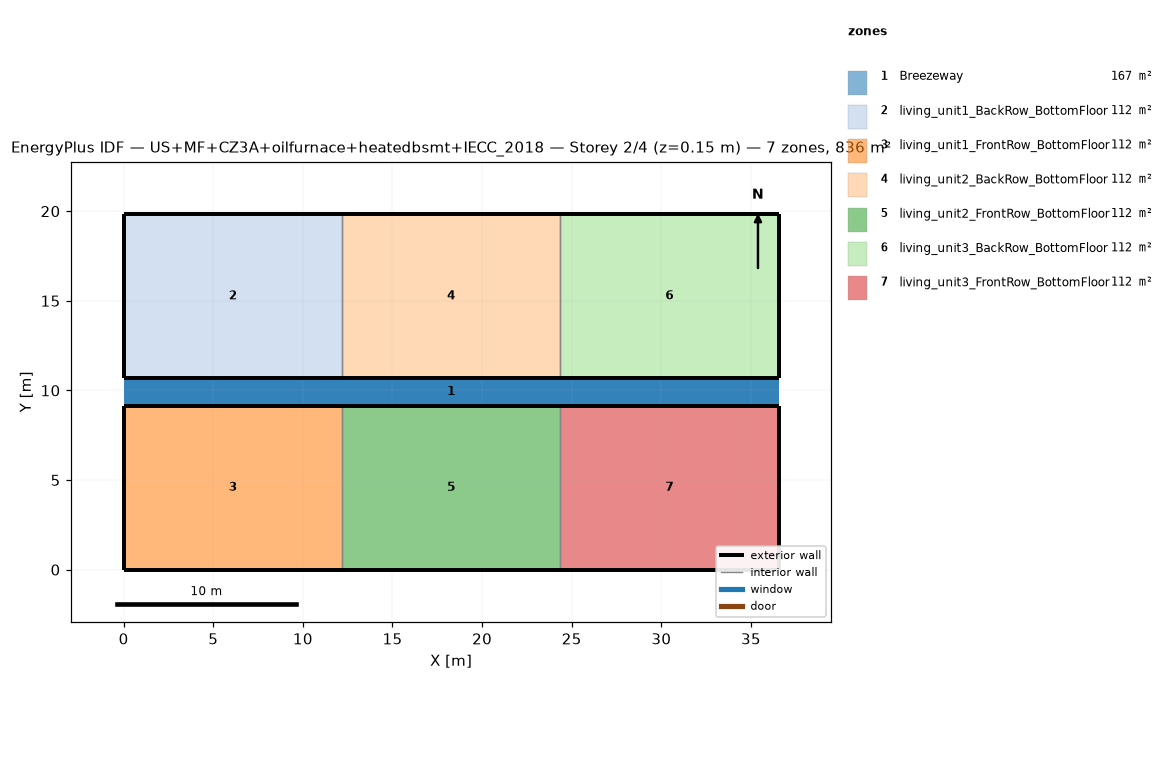
=== STOREY PLAN SPEC (per zone: floor XY polygon, exterior-wall plan segments, windows/doors) ===
zone 1: Breezeway  (167.0 m²)
  floor: (36.54, 9.16) (0.00, 9.16) (0.00, 10.68) (36.54, 10.68)
  floor: (36.54, 9.16) (0.00, 9.16) (0.00, 10.68) (36.54, 10.68)
  floor: (36.54, 9.16) (0.00, 9.16) (0.00, 10.68) (36.54, 10.68)
zone 2: living_unit1_BackRow_BottomFloor  (111.5 m²)
  floor: (12.18, 10.68) (0.00, 10.68) (0.00, 19.84) (12.18, 19.84)
  exterior wall: (0.00, 10.68) – (12.18, 10.68)  [12.2 m]
  exterior wall: (12.18, 19.84) – (0.00, 19.84)  [12.2 m]
  exterior wall: (0.00, 19.84) – (0.00, 10.68)  [9.2 m]
  interior walls: 1
zone 3: living_unit1_FrontRow_BottomFloor  (111.5 m²)
  floor: (12.18, 0.00) (0.00, 0.00) (0.00, 9.16) (12.18, 9.16)
  exterior wall: (0.00, 0.00) – (12.18, 0.00)  [12.2 m]
  exterior wall: (12.18, 9.16) – (0.00, 9.16)  [12.2 m]
  exterior wall: (0.00, 9.16) – (0.00, 0.00)  [9.2 m]
  interior walls: 1
zone 4: living_unit2_BackRow_BottomFloor  (111.5 m²)
  floor: (24.36, 10.68) (12.18, 10.68) (12.18, 19.84) (24.36, 19.84)
  exterior wall: (12.18, 10.68) – (24.36, 10.68)  [12.2 m]
  exterior wall: (24.36, 19.84) – (12.18, 19.84)  [12.2 m]
  interior walls: 2
zone 5: living_unit2_FrontRow_BottomFloor  (111.5 m²)
  floor: (24.36, 0.00) (12.18, 0.00) (12.18, 9.16) (24.36, 9.16)
  exterior wall: (12.18, 0.00) – (24.36, 0.00)  [12.2 m]
  exterior wall: (24.36, 9.16) – (12.18, 9.16)  [12.2 m]
  interior walls: 2
zone 6: living_unit3_BackRow_BottomFloor  (111.5 m²)
  floor: (36.54, 10.68) (24.36, 10.68) (24.36, 19.84) (36.54, 19.84)
  exterior wall: (24.36, 10.68) – (36.54, 10.68)  [12.2 m]
  exterior wall: (36.54, 10.68) – (36.54, 19.84)  [9.2 m]
  exterior wall: (36.54, 19.84) – (24.36, 19.84)  [12.2 m]
  interior walls: 1
zone 7: living_unit3_FrontRow_BottomFloor  (111.5 m²)
  floor: (36.54, 0.00) (24.36, 0.00) (24.36, 9.16) (36.54, 9.16)
  exterior wall: (24.36, 0.00) – (36.54, 0.00)  [12.2 m]
  exterior wall: (36.54, 0.00) – (36.54, 9.16)  [9.2 m]
  exterior wall: (36.54, 9.16) – (24.36, 9.16)  [12.2 m]
  interior walls: 1

=== DERIVED (storey summary) ===
Building: US+MF+CZ3A+oilfurnace+heatedbsmt+IECC_2018
Storey: 2 of 4  (floor level z = 0.15 m)
Storey gross floor area: 836.2 m²
Zones on this storey: 7
  - Breezeway: floor 167.0 m²
  - living_unit1_BackRow_BottomFloor: floor 111.5 m²; exterior wall 33.5 m (86.9 m²); WWR 0.0%
  - living_unit1_FrontRow_BottomFloor: floor 111.5 m²; exterior wall 33.5 m (86.9 m²); WWR 0.0%
  - living_unit2_BackRow_BottomFloor: floor 111.5 m²; exterior wall 24.4 m (63.1 m²); WWR 0.0%
  - living_unit2_FrontRow_BottomFloor: floor 111.5 m²; exterior wall 24.4 m (63.1 m²); WWR 0.0%
  - living_unit3_BackRow_BottomFloor: floor 111.5 m²; exterior wall 33.5 m (86.9 m²); WWR 0.0%
  - living_unit3_FrontRow_BottomFloor: floor 111.5 m²; exterior wall 33.5 m (86.9 m²); WWR 0.0%
Zone adjacency (shared interzone walls):
  - living_unit1_BackRow_BottomFloor ↔ living_unit2_BackRow_BottomFloor
  - living_unit1_FrontRow_BottomFloor ↔ living_unit2_FrontRow_BottomFloor
  - living_unit2_BackRow_BottomFloor ↔ living_unit3_BackRow_BottomFloor
  - living_unit2_FrontRow_BottomFloor ↔ living_unit3_FrontRow_BottomFloor